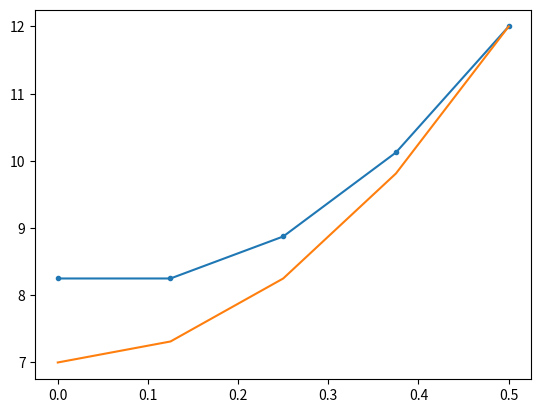

This figure's Python source:
import numpy as np; np.set_printoptions(precision=2, linewidth=150) # permet d'imprimer les arrays de manière plus compacte pr les inspecter 
import matplotlib.pyplot as plt 

class Data: # défini les paramètres du problème  
    ro = 0.5  # Diamètre du cylindre [m]
    D = 10**(-10) # coeff diffusion effective 
    S = 8*(10**(-9)) # terme source si constant 
    k = 4*(10**(-9)) # constante de réaction si réaction du premier ordre 
    C_ext = 12 # Concentration à l'extérieur 

    N = 5 
    domaine = np.linspace(0, ro, N)

def solveur_stationnaire(data, consommation_constante:bool, ordre_disc_neumann:int): 
    """
    Résout la diffusion dans le pilier dans le régime permanent. 

    data: obj contenant les paramètres suivants:
        [...]
    N: nombre de points de discrétisation du domaine 
    ordre_disc_neumann: Ordre de la discrétisation spatiale au noeud 0, peut être 1 ou 2 
    """
    ro, D, S, k, C_ext, N, domaine = data.ro, data.D, data.S, data.k, data.C_ext, data.N, data.domaine
    dr = ro/(N-1)   # pas de discrétisation spatiale 

    ## Initialisation des matrices 
    A = np.zeros((N, N))
    B = np.zeros((N, 1))

    ## Remplissage du centre
    if consommation_constante: # remplissage du centre diffère selon consommation constante ou premier ordre 
        # Coefficients associés aux noeuds 
        alpha = lambda ri: np.true_divide(-D, np.square(dr)) - np.true_divide(D, dr*ri) # ci+1
        beta = lambda ri: np.true_divide(2*D, dr**2) + np.true_divide(D, ri*dr)         # ci 
        zeta = np.true_divide(-D, dr**2)                                                # ci-1
        for i in range(1, N-1): # descente verticale (sur les lignes)
            r = domaine[i]
            A[i, i+1] = alpha(r)
            A[i, i] = beta(r) 
            A[i, i-1] = zeta 
            B[i, 0] = - S 
    else: 
        pass 

    ## Ajout des conditions limites 
    # Neumann 
    if ordre_disc_neumann==1: # Dérivation avant ordre 1 
        A[0, 0] = -1 
        A[0, 1] = 1 
    elif ordre_disc_neumann==2: # Dérivation gear avant 
        A[0, 0] = -3 
        A[0, 1] = 4
        A[0, 2] = -1 
    else: # pas supporté 
        print("Ordre de disc pour Neumann autre que 1 ou 2 non supporté")
        return None  
    B[0, 0] = 0 
    # Dirichlet 
    A[N-1, N-1] = 1 
    B[N-1, 0] = C_ext 

    ## Solution du système 
    C = np.linalg.solve(A, B)[:,0] # Retour sous la forme [C0, C1, ..., CN]
    return C

def main():
    d = Data() 
    domaine = d.domaine
    C = solveur_stationnaire(d, True, 1)
    print(C) 
    # Affichage 
    plt.plot(domaine, C, ".-") 
    C_exact = np.true_divide(d.S,4*d.D)*np.square(d.ro)*(np.square(np.divide(d.domaine, d.ro))-1)+d.C_ext
    plt.plot(domaine, C_exact) # analytique 
    plt.show() 
              

if __name__ == "__main__":
    main() 